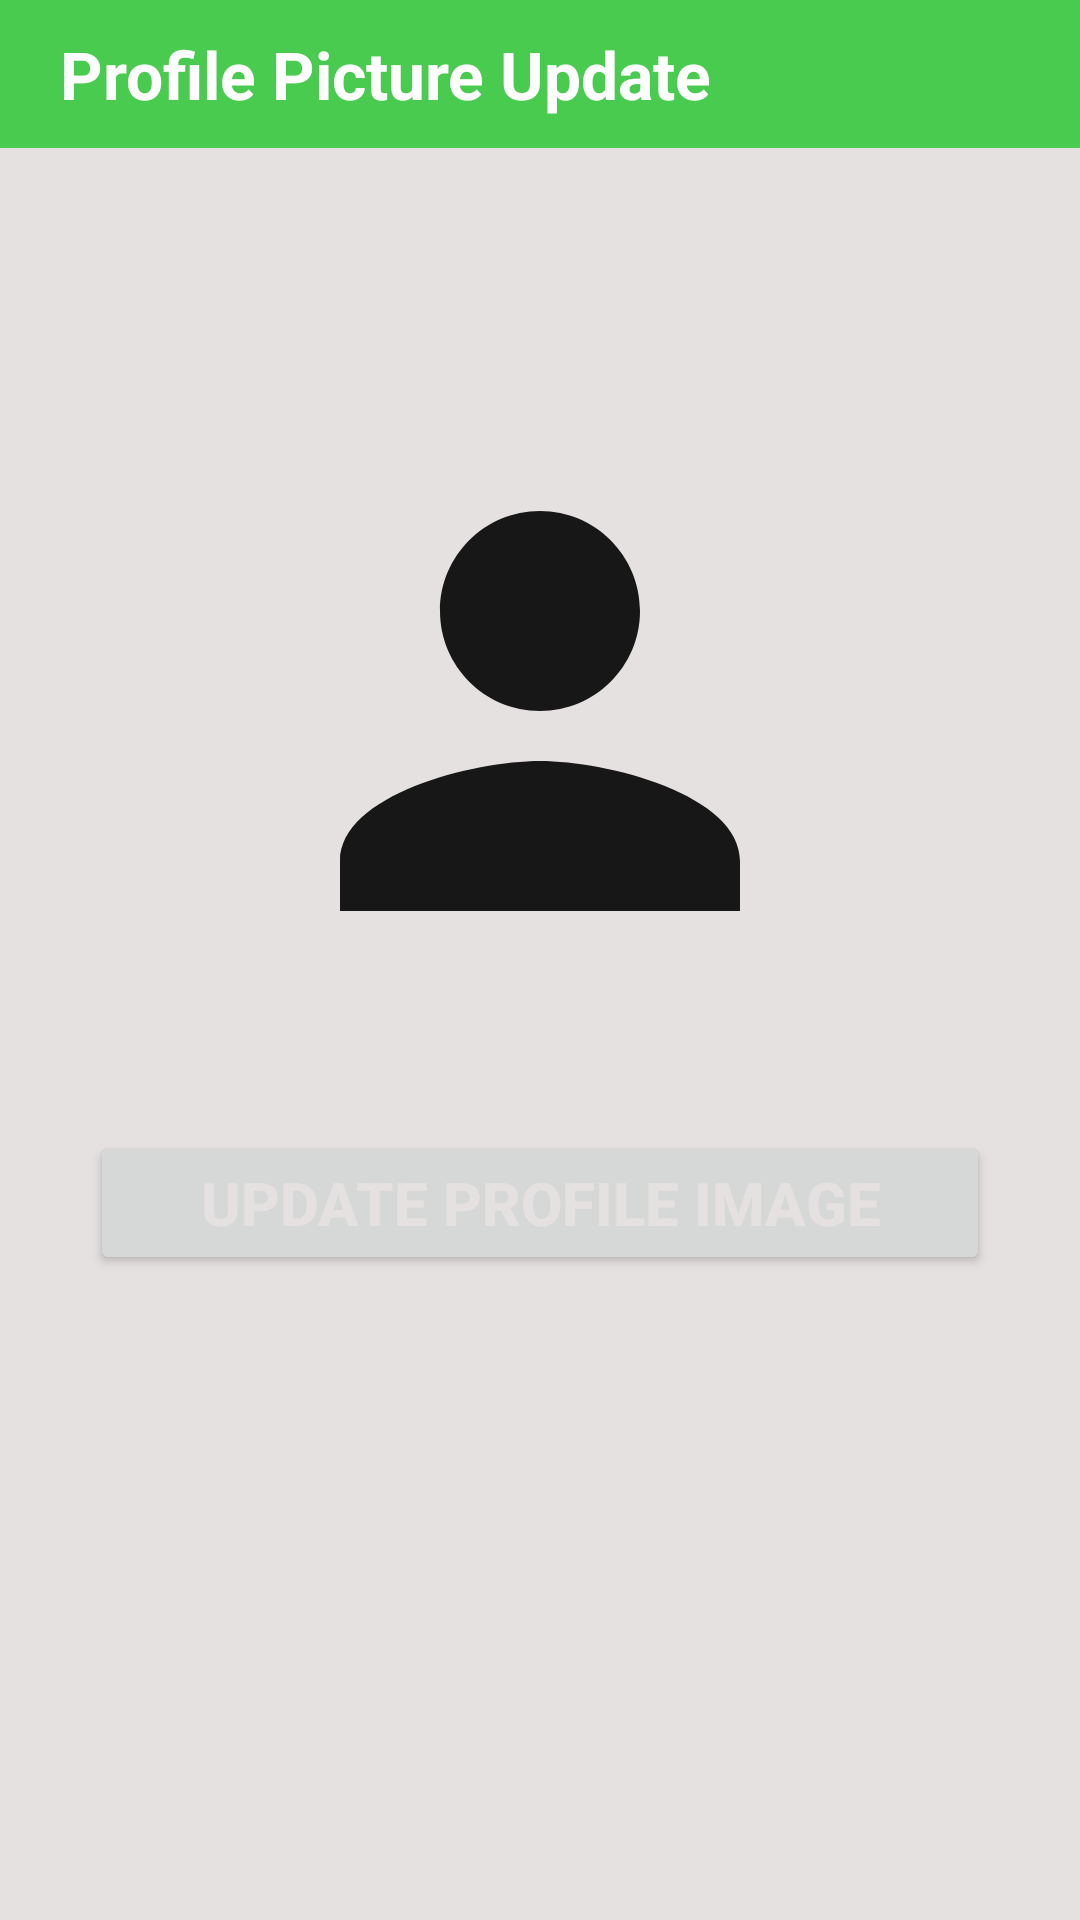

Reconstruct the res/layout file that produces this screen, plus the resources it refers to.
<!-- AndroidManifest.xml: application theme Theme.LetsChat -->
<!-- res/layout/activity_profile_update.xml -->
<?xml version="1.0" encoding="utf-8"?>
<RelativeLayout xmlns:android="http://schemas.android.com/apk/res/android"
    xmlns:app="http://schemas.android.com/apk/res-auto"
    xmlns:tools="http://schemas.android.com/tools"
    android:layout_width="match_parent"
    android:layout_height="match_parent"
    tools:context=".Profile_Update_Activity">

    <RelativeLayout
        android:layout_width="match_parent"
        android:layout_height="wrap_content"
        android:background="@color/my_primary"
        android:padding="10dp"
        android:id="@+id/search_toolbar"
        >

        <TextView
            android:layout_width="wrap_content"
            android:layout_height="wrap_content"
            android:text="Profile Picture Update"
            android:textSize="22sp"
            android:layout_marginStart="10dp"
            android:textColor="@color/white"
            android:textStyle="bold"
            android:layout_centerVertical="true"/>
    </RelativeLayout>

    <LinearLayout
        android:layout_width="match_parent"
        android:layout_height="match_parent"
        android:orientation="vertical"
        android:gravity="center"
        android:layout_gravity="center"
        android:padding="10dp">
        <ImageButton
            android:id="@+id/imageView_profile_update"
            android:layout_width="200dp"
            android:layout_height="200dp"
            android:background="@drawable/cercle"
            android:backgroundTint="@color/gray"
            android:src="@drawable/username_icon"
            android:scaleType="centerCrop"
            android:layout_marginBottom="40dp"
            tools:ignore="SpeakableTextPresentCheck" />

        <Button
            android:id="@+id/update_button_profile_update"
            android:layout_width="match_parent"
            android:layout_height="wrap_content"
            android:layout_marginStart="20dp"
            android:layout_marginEnd="20dp"
            android:textColor="@color/dark_white"
            android:text="Update Profile Image"
            android:textSize="20dp"
            android:textStyle="bold"/>
        <ProgressBar
            android:layout_width="48dp"
            android:layout_height="48dp"
            android:layout_marginBottom="30dp"
            android:id="@+id/progress_update_image"/>
    </LinearLayout>

</RelativeLayout>
<!-- resources referenced by this layout -->
<resources>
  <color name="dark_white">#E6E1E1</color>
  <color name="gray">#AFADAD</color>
  <color name="my_primary">#49CB4F</color>
  <color name="white">#FFFFFFFF</color>
  <!-- drawable username_icon (drawable) -->
  <vector android:alpha="0.9" android:height="100dp"
      android:tint="#000000" android:viewportHeight="24"
      android:viewportWidth="24" android:width="100dp" xmlns:android="http://schemas.android.com/apk/res/android">
      <path android:fillColor="@android:color/white" android:pathData="M12,12c2.21,0 4,-1.79 4,-4s-1.79,-4 -4,-4 -4,1.79 -4,4 1.79,4 4,4zM12,14c-2.67,0 -8,1.34 -8,4v2h16v-2c0,-2.66 -5.33,-4 -8,-4z"/>
  </vector>
  <style name="Theme.LetsChat" parent="Base.Theme.LetsChat" />
  <style name="Base.Theme.LetsChat" parent="Theme.Material3.DayNight.NoActionBar">
          
          
          <item name="colorPrimary">@color/my_primary</item>
          <item name="colorOnPrimary">@color/my_primary</item>
          <item name="colorPrimaryVariant">@color/my_primary</item>
  
          <item name="colorSecondary">@color/my_secondary</item>
          <item name="colorOnSecondary">@color/my_secondary</item>
          <item name="colorSecondaryVariant">@color/my_secondary</item>
  
          <item name="android:windowBackground">@color/dark_white</item>
          <item name="android:statusBarColor">@color/my_primary</item>
          <item name="hintTextColor">@color/black</item>
      </style>
  <color name="my_secondary">#49CB4F</color>
  <color name="black">#FF000000</color>
</resources>
